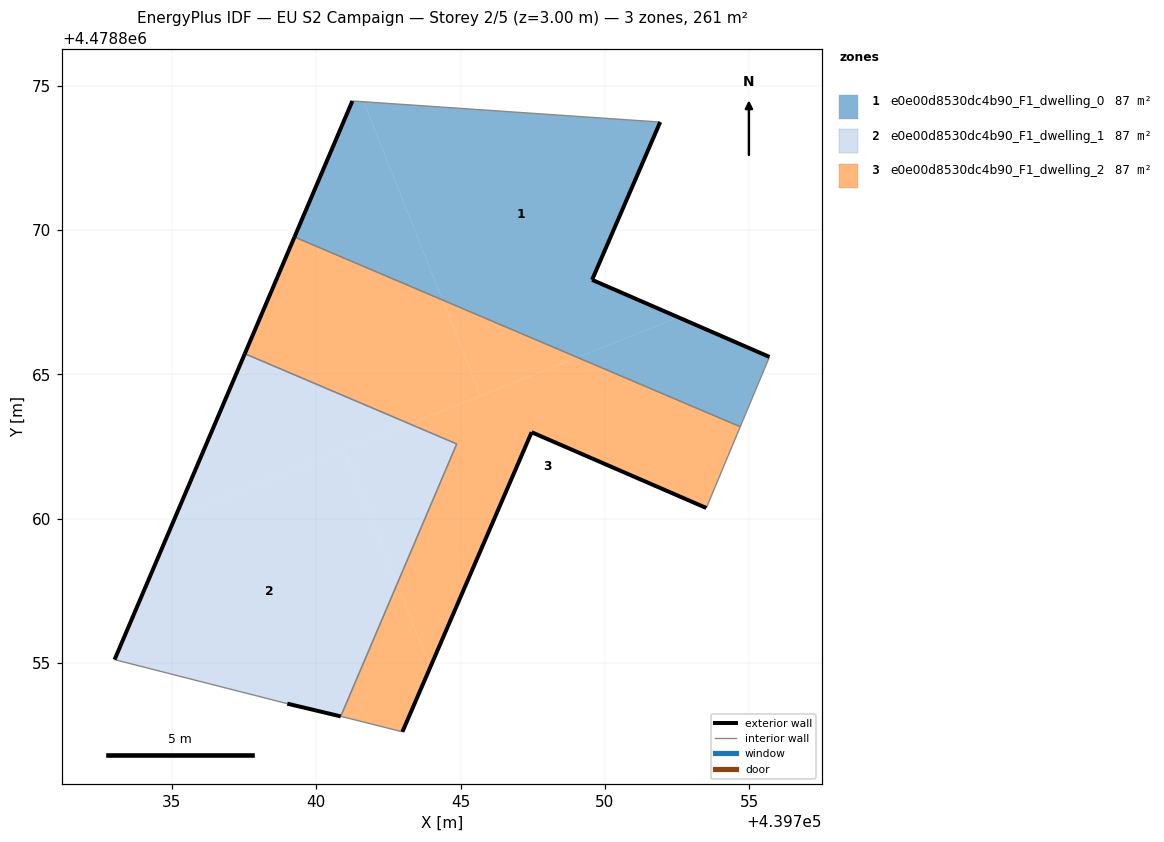
=== STOREY PLAN SPEC (per zone: floor XY polygon, exterior-wall plan segments, windows/doors) ===
zone 1: e0e00d8530dc4b90_F1_dwelling_0  (86.9 m²)
  floor: (439752.54, 4478866.98) (439749.55, 4478868.27) (439751.91, 4478873.74) (439741.65, 4478874.44) (439744.37, 4478867.58) (439749.04, 4478865.59)
  floor: (439744.37, 4478867.58) (439741.65, 4478874.44) (439741.25, 4478874.47) (439739.25, 4478869.76)
  floor: (439754.69, 4478863.19) (439755.70, 4478865.61) (439752.54, 4478866.98) (439749.05, 4478865.59)
  exterior wall: (439739.25, 4478869.76) – (439741.25, 4478874.47)  [5.1 m]
  exterior wall: (439751.91, 4478873.74) – (439749.55, 4478868.27)  [6.0 m]
  exterior wall: (439749.55, 4478868.27) – (439755.70, 4478865.61)  [6.7 m]
  interior walls: 3
zone 2: e0e00d8530dc4b90_F1_dwelling_1  (86.9 m²)
  floor: (439740.85, 4478853.15) (439742.80, 4478857.75) (439740.96, 4478862.38) (439735.12, 4478860.06) (439733.02, 4478855.12) (439739.00, 4478853.59)
  floor: (439743.24, 4478863.28) (439737.53, 4478865.72) (439735.12, 4478860.06)
  floor: (439742.80, 4478857.75) (439744.87, 4478862.59) (439743.24, 4478863.28) (439740.96, 4478862.38)
  exterior wall: (439733.02, 4478855.12) – (439737.53, 4478865.72)  [11.5 m]
  exterior wall: (439740.85, 4478853.15) – (439739.00, 4478853.59)  [1.9 m]
  interior walls: 3
zone 3: e0e00d8530dc4b90_F1_dwelling_2  (86.9 m²)
  floor: (439745.69, 4478864.26) (439744.37, 4478867.58) (439739.25, 4478869.76) (439737.53, 4478865.72) (439743.24, 4478863.28)
  floor: (439753.51, 4478860.37) (439754.69, 4478863.19) (439749.05, 4478865.59) (439743.24, 4478863.28) (439744.87, 4478862.59) (439742.80, 4478857.75) (439743.95, 4478854.86) (439747.46, 4478863.00)
  floor: (439749.04, 4478865.59) (439744.37, 4478867.58) (439745.69, 4478864.26)
  floor: (439742.98, 4478852.62) (439743.95, 4478854.86) (439742.80, 4478857.75) (439740.85, 4478853.15) (439741.07, 4478853.10)
  exterior wall: (439747.46, 4478863.00) – (439742.98, 4478852.62)  [11.3 m]
  exterior wall: (439737.53, 4478865.72) – (439739.25, 4478869.76)  [4.4 m]
  exterior wall: (439753.51, 4478860.37) – (439747.46, 4478863.00)  [6.6 m]
  interior walls: 6

=== DERIVED (storey summary) ===
Building: EU S2 Campaign
Storey: 2 of 5  (floor level z = 3.00 m)
Storey gross floor area: 260.8 m²
Zones on this storey: 3
  - e0e00d8530dc4b90_F1_dwelling_0: floor 86.9 m²; exterior wall 17.8 m (53.3 m²); WWR 0.0%
  - e0e00d8530dc4b90_F1_dwelling_1: floor 86.9 m²; exterior wall 13.4 m (40.3 m²); WWR 0.0%
  - e0e00d8530dc4b90_F1_dwelling_2: floor 86.9 m²; exterior wall 22.3 m (66.9 m²); WWR 0.0%
Zone adjacency (shared interzone walls):
  - e0e00d8530dc4b90_F1_dwelling_0 ↔ e0e00d8530dc4b90_F1_dwelling_2
  - e0e00d8530dc4b90_F1_dwelling_1 ↔ e0e00d8530dc4b90_F1_dwelling_2